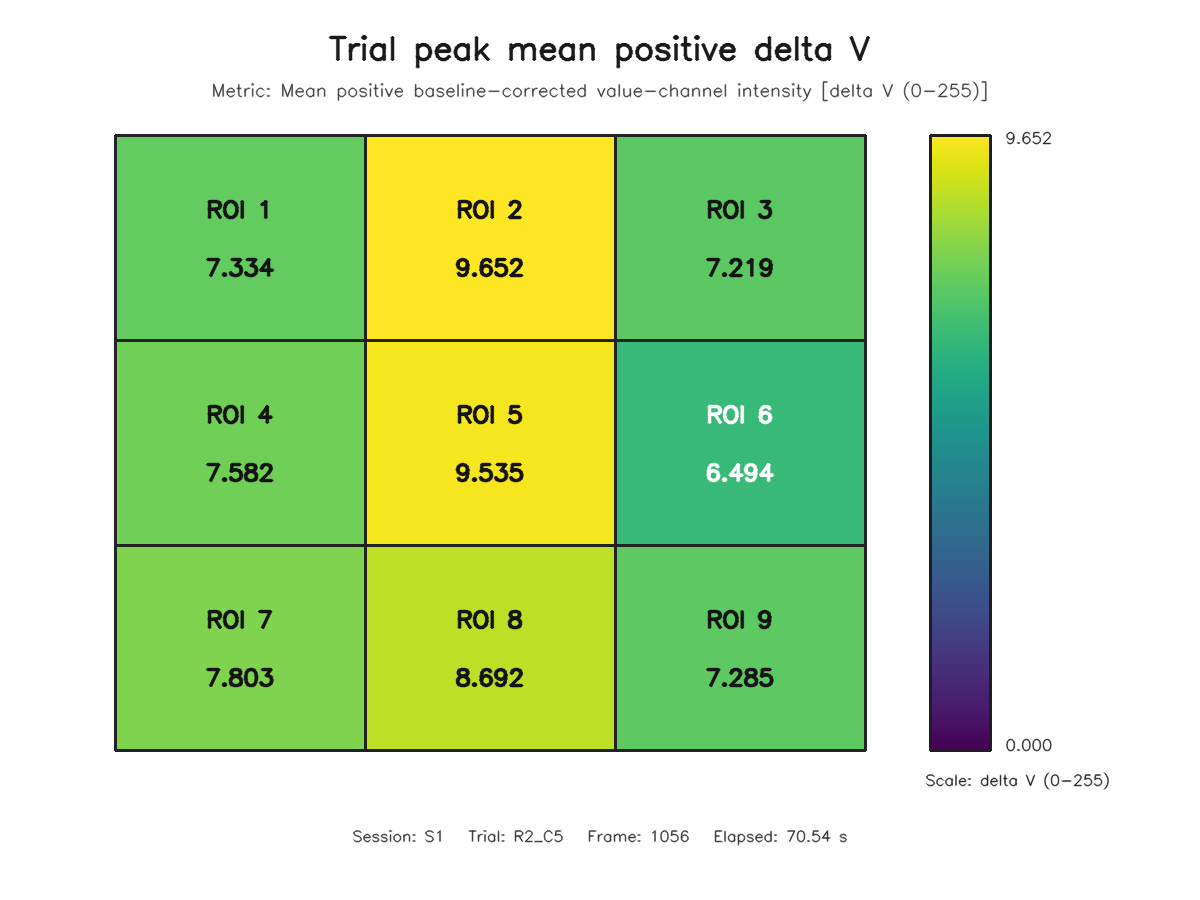

Source data for this figure (header and first rows):
roi, row, column, value
1, 1, 1, 7.334
2, 1, 2, 9.652
3, 1, 3, 7.219
4, 2, 1, 7.582
5, 2, 2, 9.535
6, 2, 3, 6.494
7, 3, 1, 7.803
8, 3, 2, 8.692
9, 3, 3, 7.285
